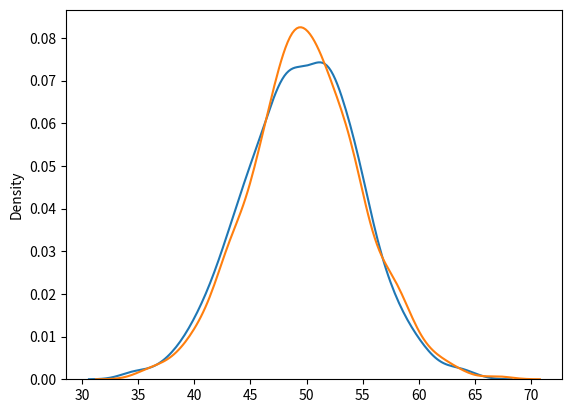

This chart was generated by the following Python code:
from numpy import random
import matplotlib.pyplot as plt
import seaborn as sns

sns.distplot(random.normal(loc=50 , scale= 5 , size = 1000 ) , hist=False , label = 'normal')
sns.distplot(random.binomial(n=100 , p= 0.5 , size = 1000 ) , hist=False , label = 'binomial')
plt.show()